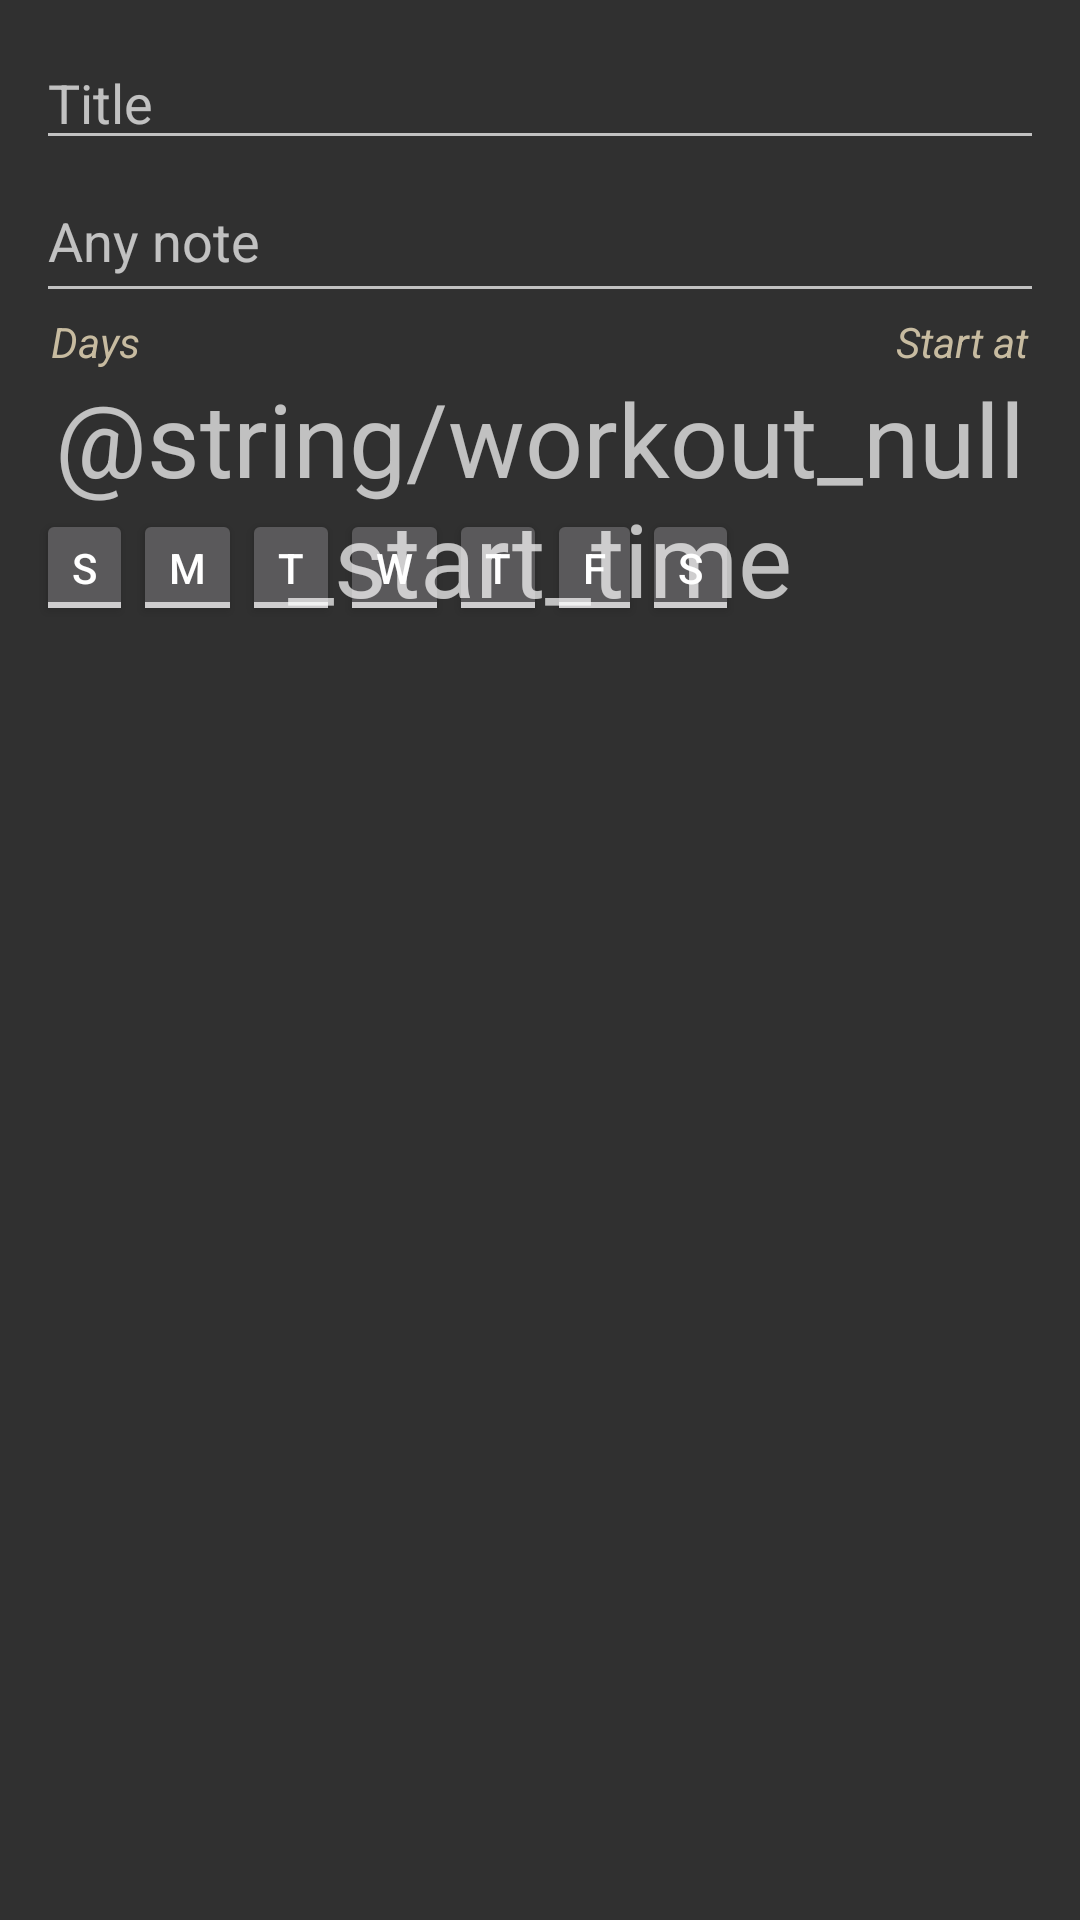

This screen was rendered from an Android layout file. Write that file and the resources it references.
<!-- AndroidManifest.xml: application theme AppTheme -->
<!-- res/layout/fragment_add_edit_workout.xml -->
<android.support.constraint.ConstraintLayout
    xmlns:android="http://schemas.android.com/apk/res/android"
    xmlns:app="http://schemas.android.com/apk/res-auto"
    xmlns:tools="http://schemas.android.com/tools"
    android:layout_width="match_parent"
    android:layout_height="match_parent"
    android:padding="12dp"

    >

    <EditText
        android:id="@+id/et_workout_name"
        android:layout_width="0dp"
        android:layout_height="wrap_content"
        android:hint="@string/workout_create_name"
        app:layout_constraintEnd_toEndOf="parent"
        app:layout_constraintStart_toStartOf="parent"
        app:layout_constraintTop_toTopOf="parent" />


    <EditText
        android:id="@+id/et_workout_desc"
        android:layout_width="0dp"
        android:layout_height="51dp"
        android:ems="10"
        android:hint="@string/workout_create_desc"
        app:layout_constraintEnd_toEndOf="parent"
        app:layout_constraintStart_toStartOf="parent"
        app:layout_constraintTop_toBottomOf="@+id/et_workout_name" />

    <TextView
        android:id="@+id/tv_workout_days"
        android:layout_width="wrap_content"
        android:layout_height="wrap_content"
        android:layout_marginStart="5dp"
        android:layout_marginLeft="5dp"
        android:text="@string/lb_workout_create_days"
        android:textAppearance="@style/card_info_label"
        app:layout_constraintStart_toStartOf="parent"
        app:layout_constraintTop_toBottomOf="@+id/et_workout_desc" />

    <ToggleButton
        android:id="@+id/tb_workout_day1"
        android:layout_width="0dp"
        android:layout_height="wrap_content"
        android:layout_margin="0dp"
        android:minHeight="0dp"
        android:minWidth="0dp"
        android:textColorLink="@color/colorAccent"
        android:textOff="S"
        android:textOn="S"
        app:layout_constraintBottom_toBottomOf="@+id/bt_workout_start_time"
        app:layout_constraintStart_toStartOf="parent" />

    <ToggleButton
        android:id="@+id/tb_workout_day2"
        android:layout_width="0dp"
        android:layout_height="wrap_content"
        android:layout_margin="0dp"
        android:minHeight="0dp"
        android:minWidth="0dp"
        android:textOff="M"
        android:textOn="M"
        app:layout_constraintBottom_toBottomOf="@+id/bt_workout_start_time"
        app:layout_constraintStart_toEndOf="@+id/tb_workout_day1" />

    <ToggleButton
        android:id="@+id/tb_workout_day3"
        android:layout_width="0dp"
        android:layout_height="wrap_content"
        android:layout_margin="0dp"
        android:minHeight="0dp"
        android:minWidth="0dp"
        android:textOff="T"
        android:textOn="T"
        app:layout_constraintBottom_toBottomOf="@+id/bt_workout_start_time"
        app:layout_constraintStart_toEndOf="@+id/tb_workout_day2" />

    <ToggleButton
        android:id="@+id/tb_workout_day4"
        android:layout_width="0dp"
        android:layout_height="wrap_content"
        android:layout_margin="0dp"
        android:minHeight="0dp"
        android:minWidth="0dp"
        android:textOff="W"
        android:textOn="W"
        app:layout_constraintBottom_toBottomOf="@+id/bt_workout_start_time"
        app:layout_constraintStart_toEndOf="@+id/tb_workout_day3" />

    <ToggleButton
        android:id="@+id/tb_workout_day5"
        android:layout_width="0dp"
        android:layout_height="wrap_content"
        android:layout_margin="0dp"
        android:minHeight="0dp"
        android:minWidth="0dp"
        android:textOff="T"
        android:textOn="T"
        app:layout_constraintBottom_toBottomOf="@+id/bt_workout_start_time"
        app:layout_constraintStart_toEndOf="@+id/tb_workout_day4" />

    <ToggleButton
        android:id="@+id/tb_workout_day6"
        android:layout_width="0dp"
        android:layout_height="wrap_content"
        android:layout_margin="0dp"
        android:minHeight="0dp"
        android:minWidth="0dp"
        android:textOff="F"
        android:textOn="F"
        app:layout_constraintBottom_toBottomOf="@+id/bt_workout_start_time"
        app:layout_constraintStart_toEndOf="@+id/tb_workout_day5" />

    <ToggleButton
        android:id="@+id/tb_workout_day7"
        android:layout_width="0dp"
        android:layout_height="wrap_content"
        android:layout_margin="0dp"
        android:minHeight="0dp"
        android:minWidth="0dp"
        android:textOff="S"
        android:textOn="S"
        app:layout_constraintBottom_toBottomOf="@+id/bt_workout_start_time"
        app:layout_constraintStart_toEndOf="@+id/tb_workout_day6" />

    <TextView
        android:id="@+id/tv_workout_start_time"
        android:layout_width="wrap_content"
        android:layout_height="wrap_content"
        android:layout_marginEnd="5dp"
        android:layout_marginRight="5dp"
        android:text="@string/lb_workout_create_start_time"
        android:textAppearance="@style/card_info_label"
        app:layout_constraintEnd_toEndOf="parent"
        app:layout_constraintTop_toBottomOf="@+id/et_workout_desc" />

    <Button
        android:id="@+id/bt_workout_start_time"
        android:layout_width="wrap_content"
        android:layout_height="wrap_content"
        android:background="@color/transparent"
        android:minHeight="0dp"
        android:minWidth="0dp"
        android:text="@string/workout_null_start_time"
        android:textAppearance="@style/TextAppearance.AppCompat.Display1"
        app:layout_constraintEnd_toEndOf="parent"
        app:layout_constraintTop_toBottomOf="@+id/tv_workout_start_time" />

    
    
    
    
    
    
    
    


</android.support.constraint.ConstraintLayout>
<!-- resources referenced by this layout -->
<resources>
  <color name="colorAccent">#FDB92E</color>
  <color name="transparent">#00000000</color>
  <string name="lb_workout_create_days">Days</string>
  <string name="lb_workout_create_start_time">Start at</string>
  <string name="workout_create_desc">Any note</string>
  <string name="workout_create_name">Title</string>
  <style name="card_info_label">
          <item name="android:textSize">@dimen/info_label</item>
          <item name="android:textColor">@color/exercise_info_label</item>
          <item name="android:textStyle">italic</item>
      </style>
  <style name="AppTheme" parent="Theme.AppCompat.NoActionBar">
          
          <item name="colorPrimary">@color/colorPrimary</item>
          <item name="colorPrimaryDark">@color/colorPrimaryDark</item>
          <item name="colorAccent">@color/colorAccent</item>
  
          
          
          
  
          
          
      </style>
  <dimen name="info_label">14sp</dimen>
  <color name="exercise_info_label">#C7BBA0</color>
  <color name="colorPrimary">#414446</color>
  <color name="colorPrimaryDark">#282A2B</color>
</resources>
